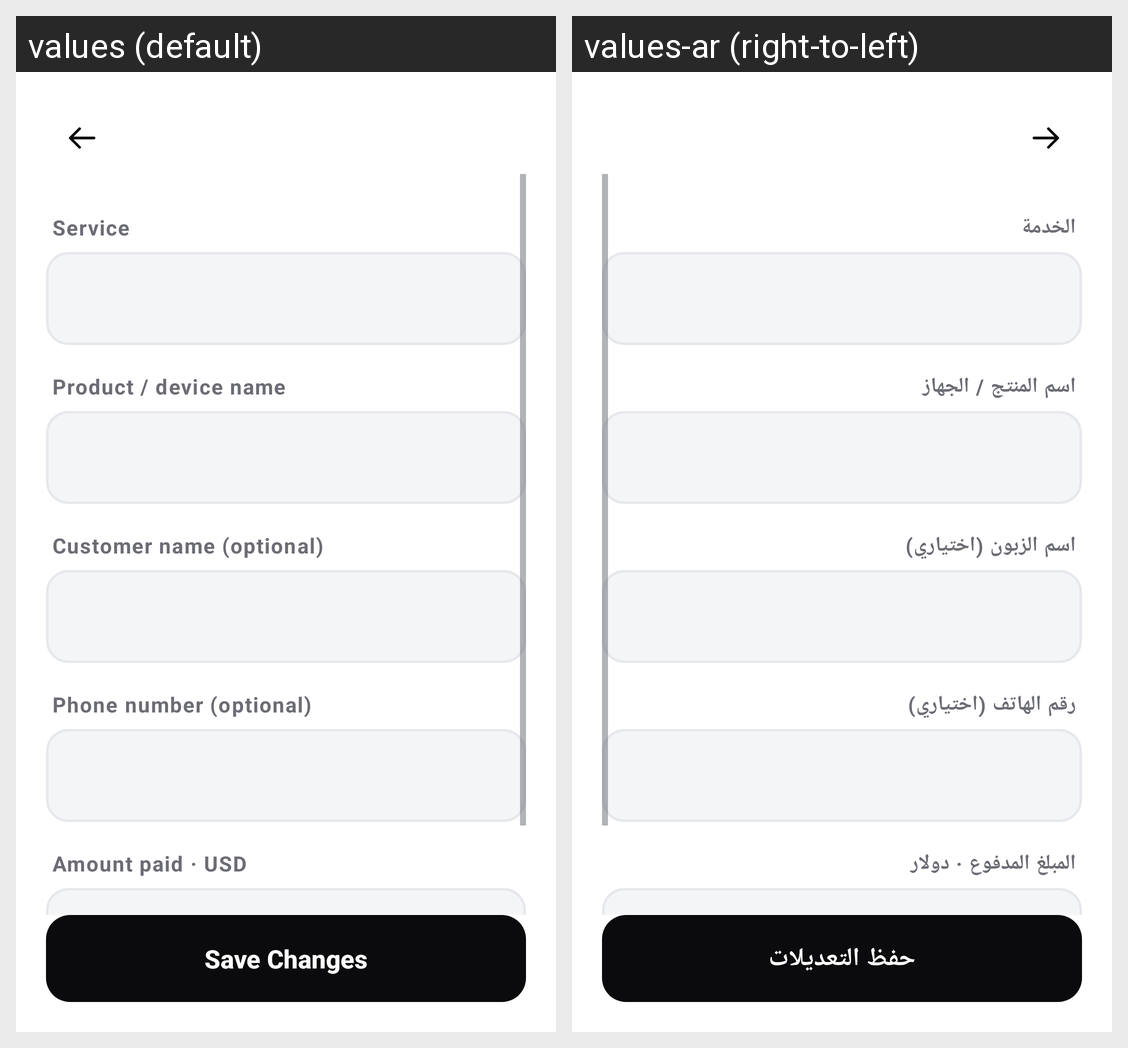

Translations of the strings shown on this Android screen, per locale in the grid:
Android screen res/layout/activity_service_entry.xml rendered under 2 locales, left to right: values (default), values-ar (right-to-left). Device: Nexus 5 (rendered at 1080×1920; each locale shown at half size, 540×960, under a caption strip naming it); theme AppTheme.
Strings drawn on this screen, with the default value and each locale's value (text and hints the layout hard-codes, and strings that could not be matched under every locale, appear in the picture but are not listed):

simple_service
  values: Service
  values-ar: الخدمة

simple_product
  values: Product / device name
  values-ar: اسم المنتج / الجهاز

simple_customer
  values: Customer name (optional)
  values-ar: اسم الزبون (اختياري)

simple_phone
  values: Phone number (optional)
  values-ar: رقم الهاتف (اختياري)

simple_paid
  values: Amount paid · USD
  values-ar: المبلغ المدفوع · دولار

save_changes
  values: Save Changes
  values-ar: حفظ التعديلات
